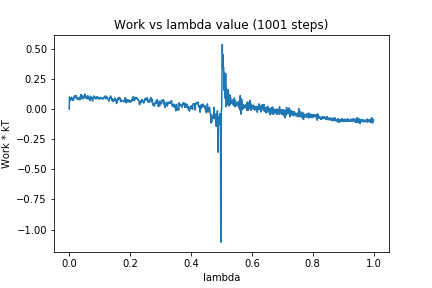

The table this chart was drawn from, first rows:
0, 0.0
1, 0.1021
2, 0.0686
3, 0.0892
4, 0.09157
5, 0.08789
6, 0.08267
7, 0.09024
8, 0.09968
9, 0.08683
10, 0.08837
11, 0.07265
12, 0.08733
13, 0.08465
14, 0.07292
15, 0.09605
16, 0.09376
17, 0.1113
18, 0.107
19, 0.09847
20, 0.09757
21, 0.1052
22, 0.1146
23, 0.1043
24, 0.09229
25, 0.09978
26, 0.08178
27, 0.08609
28, 0.08727
29, 0.08321
30, 0.08077
31, 0.07952
32, 0.09502
33, 0.08959
34, 0.08939
35, 0.07781
36, 0.1044
37, 0.1076
38, 0.1196
39, 0.1228
40, 0.1046
41, 0.1066
42, 0.08727
43, 0.113
44, 0.09206
45, 0.1091
46, 0.08792
47, 0.08863
48, 0.09225
49, 0.1007
50, 0.09936
51, 0.1275
52, 0.1069
53, 0.09828
54, 0.1073
55, 0.09631
56, 0.08948
57, 0.08953
58, 0.09854
59, 0.08803
60, 0.1123
... 940 more rows
